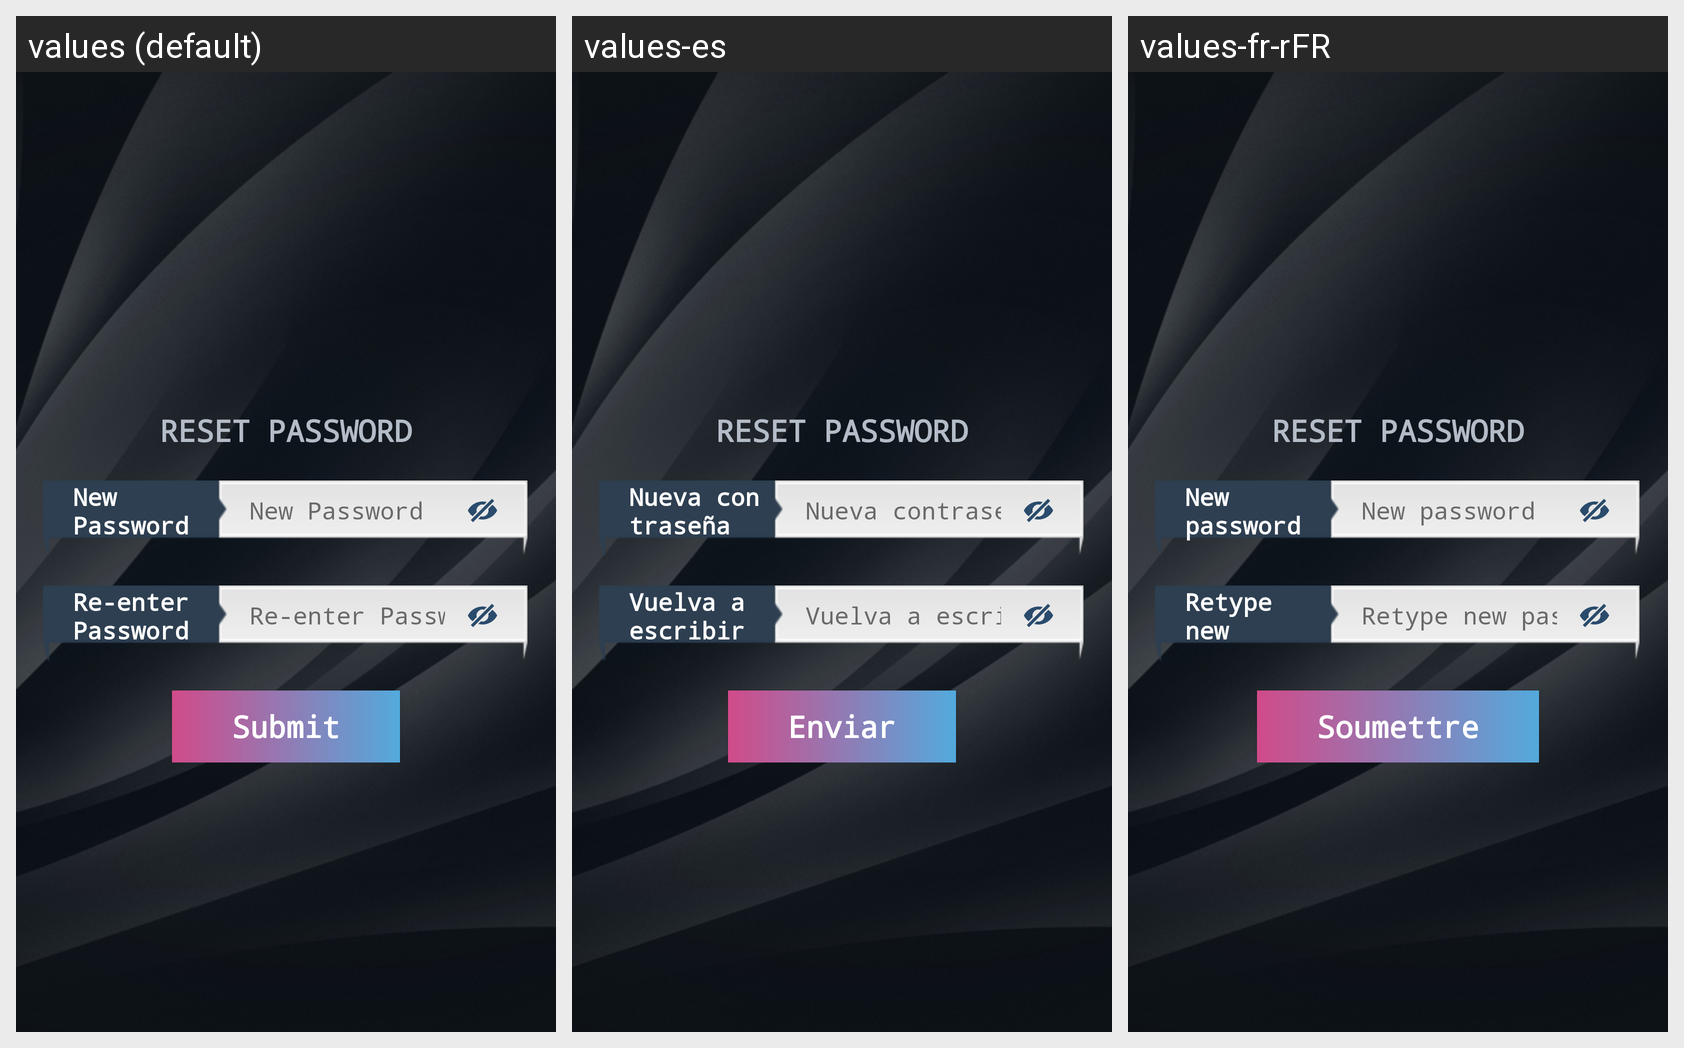

Translations of the strings shown on this Android screen, per locale in the grid:
Android screen res/layout/activity_change_password.xml rendered under 3 locales, left to right: values (default), values-es, values-fr-rFR. Device: Nexus 5 (rendered at 1080×1920; each locale shown at half size, 540×960, under a caption strip naming it); theme AppTheme.NoActionBar.
Strings drawn on this screen, with the default value and each locale's value (text and hints the layout hard-codes, and strings that could not be matched under every locale, appear in the picture but are not listed):

reset_password
  values: RESET PASSWORD
  values-es: RESET PASSWORD  [not translated; the default value is used]
  values-fr-rFR: RESET PASSWORD  [not translated; the default value is used]

new_password
  values: New Password
  values-es: Nueva contraseña
  values-fr-rFR: New password

confirm_password
  values: Re-enter Password
  values-es: Vuelva a escribir la nueva contraseña
  values-fr-rFR: Retype new password

submit
  values: Submit
  values-es: Enviar
  values-fr-rFR: Soumettre
